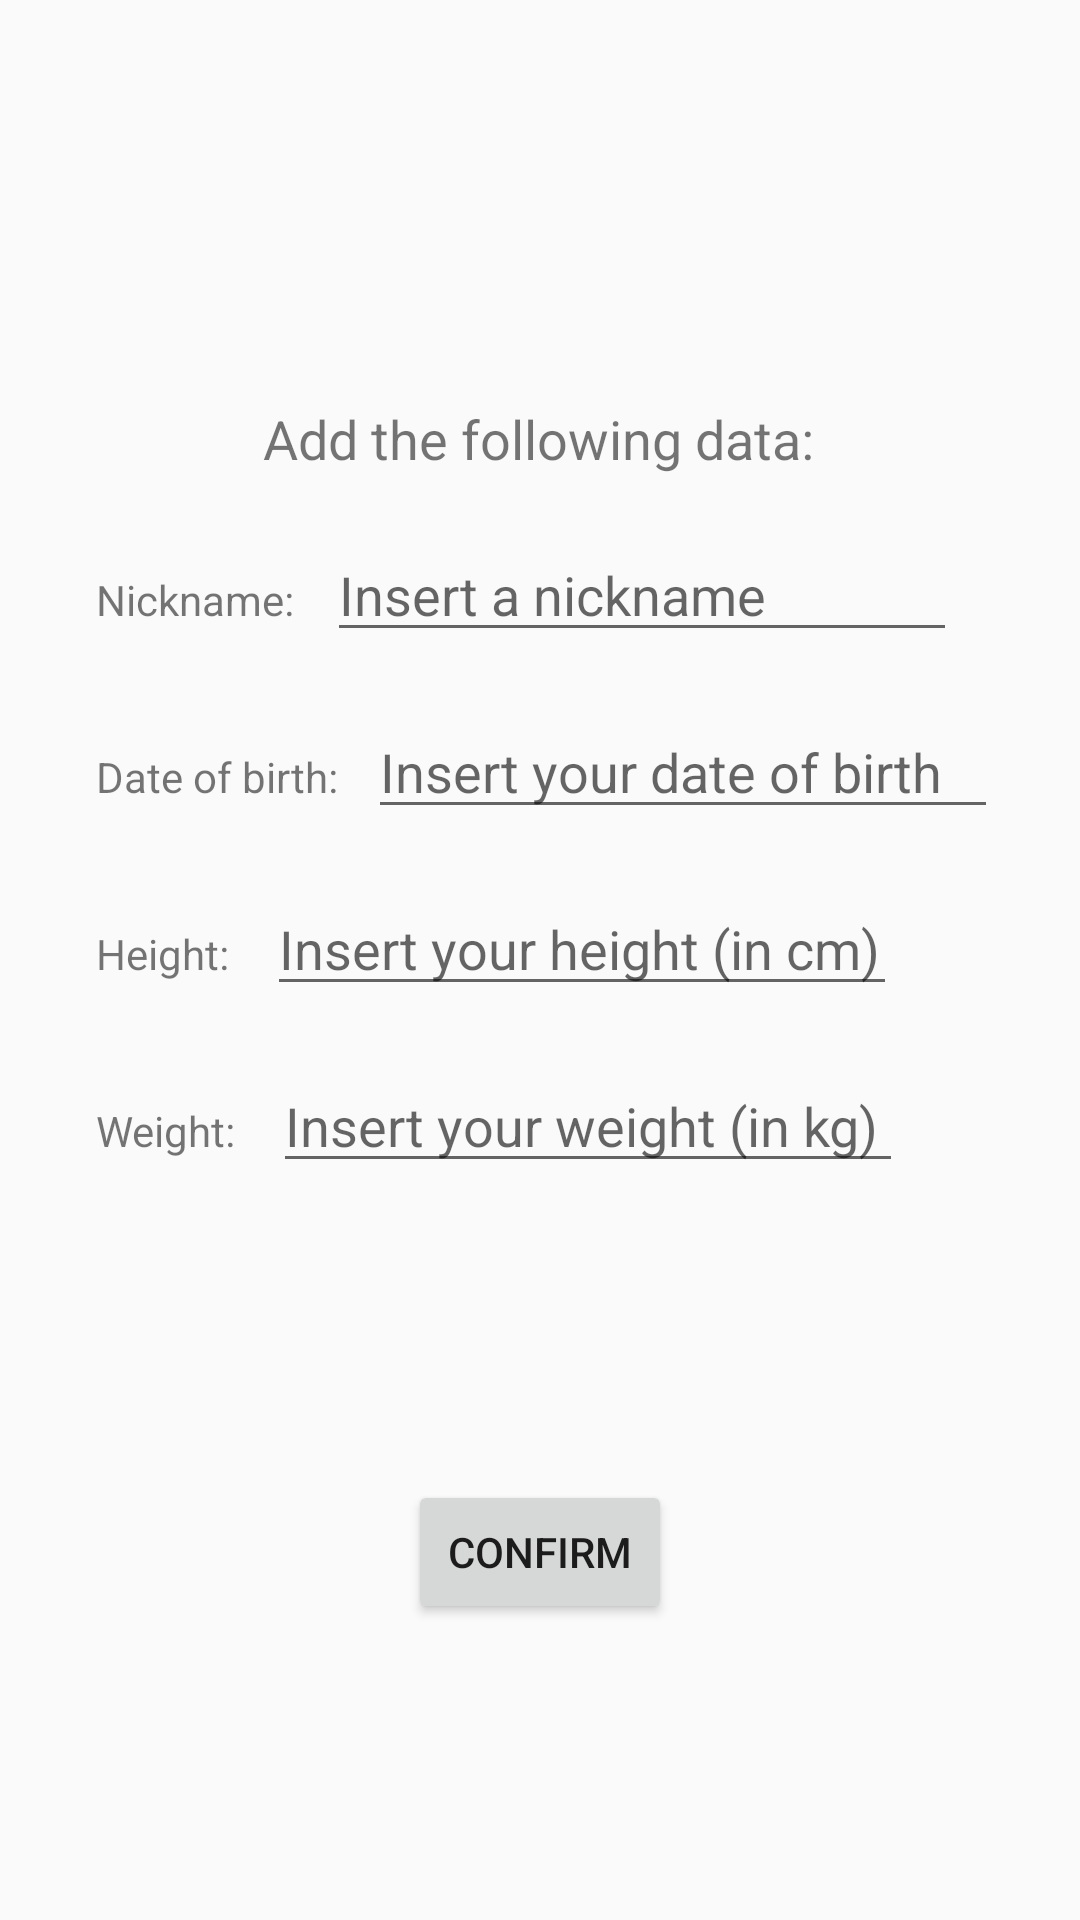

Layout XML and referenced resources for this Android screen:
<!-- AndroidManifest.xml: application theme AppTheme -->
<!-- res/layout/activity_user_data.xml -->
<?xml version="1.0" encoding="utf-8"?>
<android.support.constraint.ConstraintLayout xmlns:android="http://schemas.android.com/apk/res/android"
    xmlns:app="http://schemas.android.com/apk/res-auto"
    xmlns:tools="http://schemas.android.com/tools"
    android:layout_width="match_parent"
    android:layout_height="match_parent"
    tools:context=".UserData">

    <TextView
        android:id="@+id/user_name_textview"
        android:layout_width="wrap_content"
        android:layout_height="wrap_content"
        android:layout_marginStart="8dp"
        android:layout_marginLeft="8dp"
        android:layout_marginTop="32dp"
        android:layout_marginEnd="8dp"
        android:layout_marginRight="8dp"
        app:layout_constraintEnd_toEndOf="parent"
        app:layout_constraintStart_toStartOf="parent"
        app:layout_constraintTop_toTopOf="parent" />

    <TextView
        android:id="@+id/user_email_textview"
        android:layout_width="wrap_content"
        android:layout_height="wrap_content"
        android:layout_marginStart="8dp"
        android:layout_marginLeft="8dp"
        android:layout_marginTop="32dp"
        android:layout_marginEnd="8dp"
        android:layout_marginRight="8dp"
        app:layout_constraintEnd_toEndOf="parent"
        app:layout_constraintStart_toStartOf="parent"
        app:layout_constraintTop_toBottomOf="@+id/user_name_textview" />

    <TextView
        android:id="@+id/command_textview"
        android:layout_width="wrap_content"
        android:layout_height="wrap_content"
        android:layout_marginStart="8dp"
        android:layout_marginLeft="8dp"
        android:layout_marginTop="32dp"
        android:layout_marginEnd="8dp"
        android:layout_marginRight="8dp"
        android:text="@string/add_the_following_data"
        android:textSize="18sp"
        app:layout_constraintEnd_toEndOf="parent"
        app:layout_constraintHorizontal_bias="0.497"
        app:layout_constraintStart_toStartOf="parent"
        app:layout_constraintTop_toBottomOf="@+id/user_email_textview" />

    <TextView
        android:id="@+id/nickname_textview"
        android:layout_width="0dp"
        android:layout_height="wrap_content"
        android:layout_marginStart="32dp"
        android:layout_marginLeft="32dp"
        android:layout_marginTop="32dp"
        android:text="@string/nickname_textview_text"
        app:layout_constraintStart_toStartOf="parent"
        app:layout_constraintTop_toBottomOf="@+id/command_textview" />

    <EditText
        android:id="@+id/nickname_edittext"
        android:layout_width="wrap_content"
        android:layout_height="wrap_content"
        android:layout_marginStart="8dp"
        android:layout_marginLeft="8dp"
        android:layout_marginEnd="8dp"
        android:layout_marginRight="8dp"
        android:ems="10"
        android:hint="@string/insert_a_nickname_hint"
        android:inputType="textNoSuggestions|text"
        app:layout_constraintBaseline_toBaselineOf="@+id/nickname_textview"
        app:layout_constraintEnd_toEndOf="parent"
        app:layout_constraintHorizontal_bias="0.08"
        app:layout_constraintStart_toEndOf="@+id/nickname_textview" />

    <TextView
        android:id="@+id/birthdate_textview"
        android:layout_width="wrap_content"
        android:layout_height="wrap_content"
        android:layout_marginStart="32dp"
        android:layout_marginLeft="32dp"
        android:layout_marginTop="32dp"
        android:text="@string/date_of_birth_textview_text"
        app:layout_constraintStart_toStartOf="parent"
        app:layout_constraintTop_toBottomOf="@+id/nickname_edittext" />

    <EditText
        android:id="@+id/birthdate_edittext"
        android:layout_width="wrap_content"
        android:layout_height="wrap_content"
        android:layout_marginStart="8dp"
        android:layout_marginLeft="8dp"
        android:layout_marginEnd="8dp"
        android:layout_marginRight="8dp"
        android:ems="10"
        android:hint="@string/insert_your_date_of_birth_hint"
        android:inputType="date"
        android:clickable="true"
        android:focusable="false"
        app:layout_constraintBaseline_toBaselineOf="@+id/birthdate_textview"
        app:layout_constraintEnd_toEndOf="parent"
        app:layout_constraintHorizontal_bias="0.08"
        app:layout_constraintStart_toEndOf="@+id/birthdate_textview" />

    <TextView
        android:id="@+id/height_textview"
        android:layout_width="wrap_content"
        android:layout_height="wrap_content"
        android:layout_marginStart="32dp"
        android:layout_marginLeft="32dp"
        android:layout_marginTop="32dp"
        android:text="@string/height_textview_text"
        app:layout_constraintStart_toStartOf="parent"
        app:layout_constraintTop_toBottomOf="@+id/birthdate_edittext" />

    <EditText
        android:id="@+id/height_edittext"
        android:layout_width="wrap_content"
        android:layout_height="wrap_content"
        android:layout_marginStart="8dp"
        android:layout_marginLeft="8dp"
        android:layout_marginEnd="8dp"
        android:layout_marginRight="8dp"
        android:ems="10"
        android:hint="@string/insert_your_height_in_cm_hint"
        android:inputType="number|numberDecimal"
        app:layout_constraintBaseline_toBaselineOf="@+id/height_textview"
        app:layout_constraintEnd_toEndOf="parent"
        app:layout_constraintHorizontal_bias="0.08"
        app:layout_constraintStart_toEndOf="@+id/height_textview" />

    <TextView
        android:id="@+id/weight_textview"
        android:layout_width="wrap_content"
        android:layout_height="wrap_content"
        android:layout_marginStart="32dp"
        android:layout_marginLeft="32dp"
        android:layout_marginTop="32dp"
        android:text="@string/weight_textview_text"
        app:layout_constraintStart_toStartOf="parent"
        app:layout_constraintTop_toBottomOf="@+id/height_edittext" />

    <EditText
        android:id="@+id/weight_edittext"
        android:layout_width="wrap_content"
        android:layout_height="wrap_content"
        android:layout_marginStart="8dp"
        android:layout_marginLeft="8dp"
        android:layout_marginEnd="8dp"
        android:layout_marginRight="8dp"
        android:ems="10"
        android:hint="@string/insert_your_weight_in_kg_hint"
        android:inputType="number|numberDecimal"
        app:layout_constraintBaseline_toBaselineOf="@+id/weight_textview"
        app:layout_constraintEnd_toEndOf="parent"
        app:layout_constraintHorizontal_bias="0.08"
        app:layout_constraintStart_toEndOf="@+id/weight_textview" />

    <Button
        android:id="@+id/confirm_button"
        android:layout_width="wrap_content"
        android:layout_height="wrap_content"
        android:layout_marginStart="8dp"
        android:layout_marginLeft="8dp"
        android:layout_marginTop="8dp"
        android:layout_marginEnd="8dp"
        android:layout_marginRight="8dp"
        android:layout_marginBottom="8dp"
        android:text="@string/confirm_button_text"
        app:layout_constraintBottom_toBottomOf="parent"
        app:layout_constraintEnd_toEndOf="parent"
        app:layout_constraintStart_toStartOf="parent"
        app:layout_constraintTop_toBottomOf="@+id/weight_edittext" />

</android.support.constraint.ConstraintLayout>
<!-- resources referenced by this layout -->
<resources>
  <string name="add_the_following_data">Add the following data:</string>
  <string name="confirm_button_text">Confirm</string>
  <string name="date_of_birth_textview_text">Date of birth:</string>
  <string name="height_textview_text">Height:</string>
  <string name="insert_a_nickname_hint">Insert a nickname</string>
  <string name="insert_your_date_of_birth_hint">Insert your date of birth</string>
  <string name="insert_your_height_in_cm_hint">Insert your height (in cm)</string>
  <string name="insert_your_weight_in_kg_hint">Insert your weight (in kg)</string>
  <string name="nickname_textview_text">Nickname:</string>
  <string name="weight_textview_text">Weight:</string>
  <style name="AppTheme" parent="Theme.AppCompat.Light.DarkActionBar">
          
          <item name="colorPrimary">@color/colorPrimary</item>
          <item name="colorPrimaryDark">@color/colorPrimaryDark</item>
          <item name="colorAccent">@color/colorAccent</item>
      </style>
  <!-- not gathered from this repository: default colours our renderer supplied (Android Studio template values) -->
  <color name="colorPrimary">#FF6200EE</color>
  <color name="colorPrimaryDark">#FF3700B3</color>
  <color name="colorAccent">#FF03DAC5</color>
</resources>
